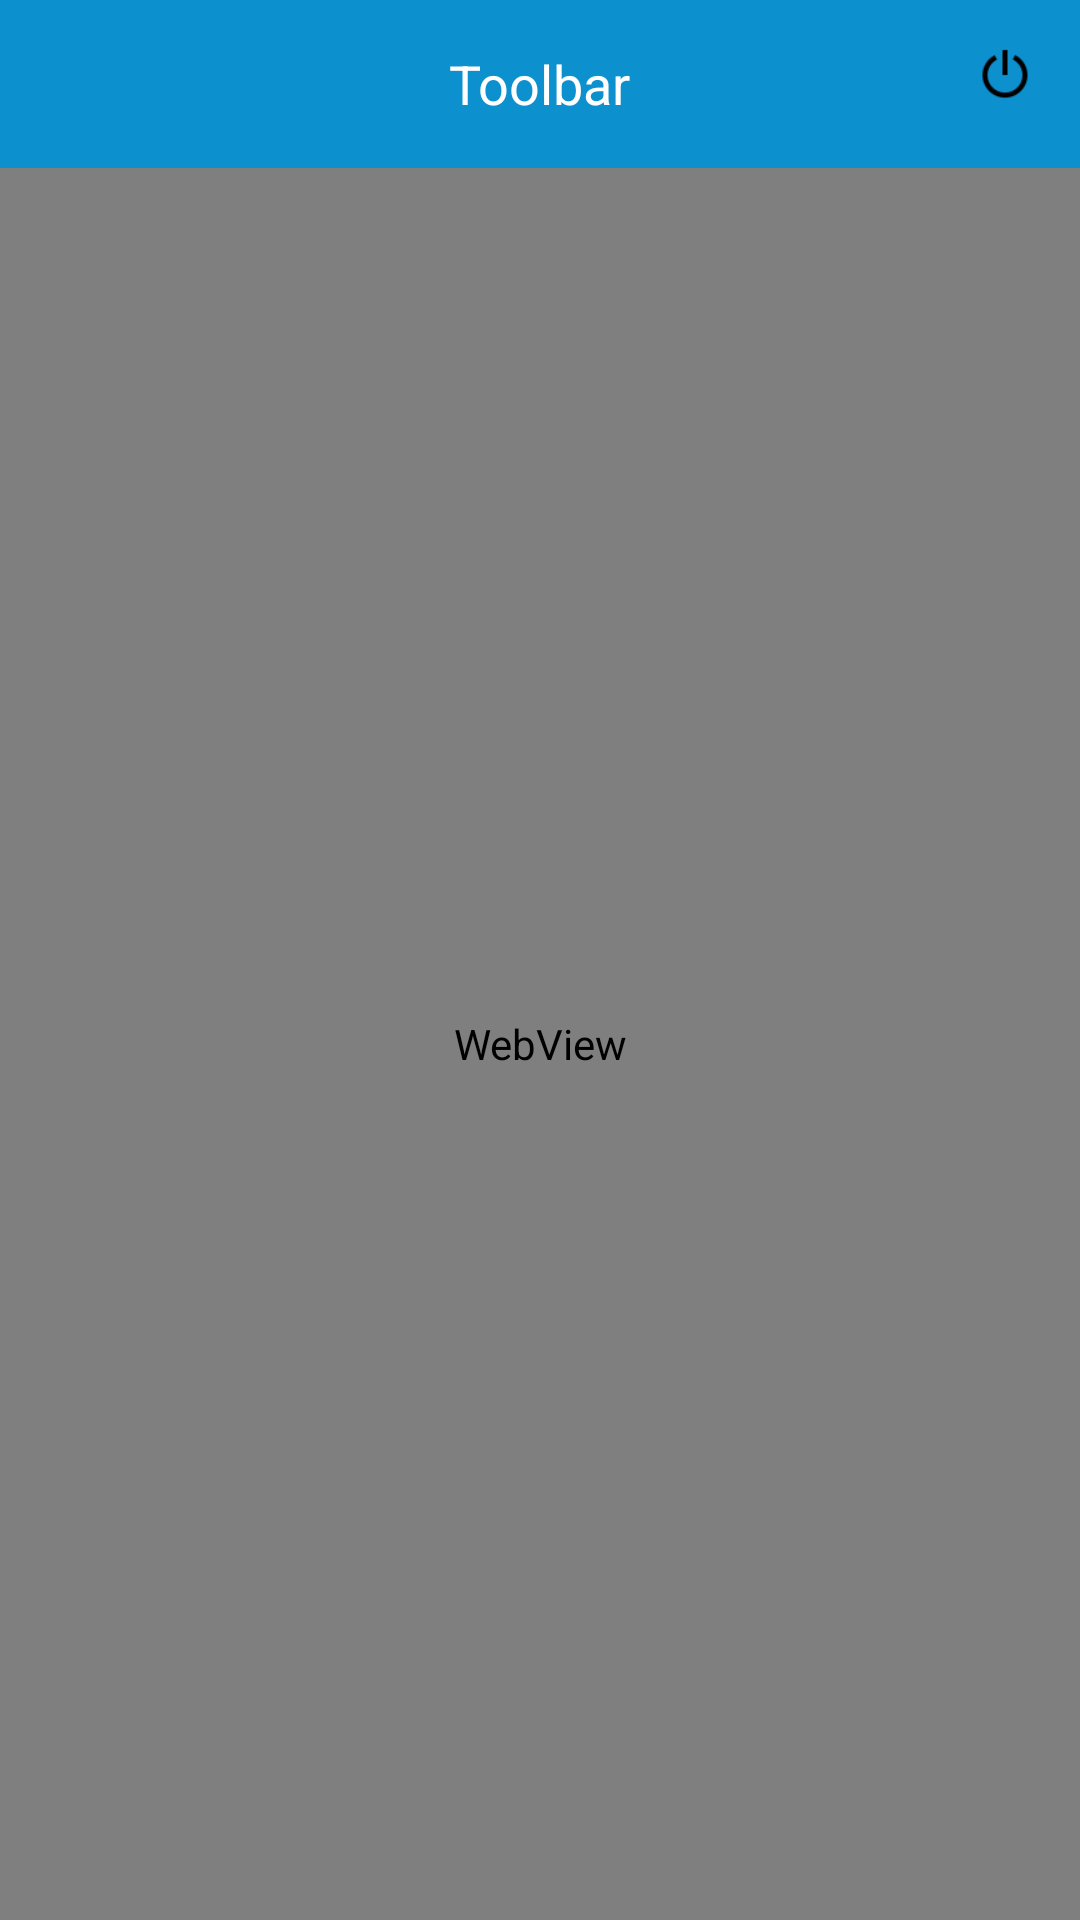

Produce the Android XML layout that renders to this screen, including the resource entries it uses.
<!-- AndroidManifest.xml: application theme AppTheme -->
<!-- res/layout/activity_web_view.xml -->
<?xml version="1.0" encoding="utf-8"?>
<RelativeLayout xmlns:android="http://schemas.android.com/apk/res/android"
    xmlns:app="http://schemas.android.com/apk/res-auto"
    xmlns:tools="http://schemas.android.com/tools"
    android:layout_width="match_parent"
    android:layout_height="match_parent"
    tools:context="com.nikhil.otw.webview.WebViewActivity">

    <include layout="@layout/l_toolbar"
        android:id="@+id/toolbar_web"
        />

    <WebView
        android:layout_width="match_parent"
        android:layout_height="match_parent"
        android:id="@+id/webView"
        android:layout_below="@+id/toolbar_web"
        ></WebView>


    <ImageView
        android:layout_width="30dp"
        android:layout_height="30dp"
        android:src="@drawable/icons8shutdown48"
        android:padding="5dp"
        android:layout_alignParentEnd="true"
        android:layout_alignParentRight="true"
        android:layout_margin="10dp"
        android:id="@+id/logout"
        />


</RelativeLayout>
<!-- res/layout/l_toolbar.xml (included above) -->
<?xml version="1.0" encoding="utf-8"?>
<LinearLayout xmlns:android="http://schemas.android.com/apk/res/android"
    xmlns:app="http://schemas.android.com/apk/res-auto"
    xmlns:tools="http://schemas.android.com/tools"
    android:id="@+id/toolbar_container"
    android:layout_width="match_parent"
    android:layout_height="wrap_content"
    android:orientation="vertical">

    <android.support.v7.widget.Toolbar
        android:id="@+id/toolbar"
        android:layout_width="match_parent"
        android:layout_height="?attr/actionBarSize"
        android:background="@color/colorPrimary"
        app:contentInsetStart="0dp">


        <TextView
            android:id="@+id/version"
            android:layout_width="wrap_content"
            android:layout_height="wrap_content"
            android:layout_gravity="left"
            android:text=""
            android:textColor="@color/white"
            android:textSize="@dimen/large" />



        <TextView
            android:id="@+id/title"
            android:layout_width="wrap_content"
            android:layout_height="wrap_content"
            android:layout_gravity="center"
            android:text="Toolbar"
            android:textColor="@color/white"
            android:textSize="@dimen/large" />

        <ImageView
            android:id="@+id/iv_notif_icon"
            android:layout_width="wrap_content"
            android:layout_height="wrap_content"
            android:layout_gravity="end|right"
            android:padding="10dp"
            android:visibility="gone" />
    </android.support.v7.widget.Toolbar>

</LinearLayout>
<!-- resources referenced by this layout -->
<resources>
  <color name="colorPrimary">#0D91CE</color>
  <color name="white">#ffffff</color>
  <dimen name="large">18sp</dimen>
  <!-- drawable icons8shutdown48: png bitmap (drawable, 843 bytes) -->
  <style name="AppTheme" parent="Theme.AppCompat.Light.NoActionBar">
          
          <item name="colorPrimary">@color/colorPrimary</item>
          <item name="colorPrimaryDark">@color/colorPrimaryDark</item>
          <item name="colorAccent">@color/white</item>
      </style>
  <color name="colorPrimaryDark">#0D91CE</color>
</resources>
